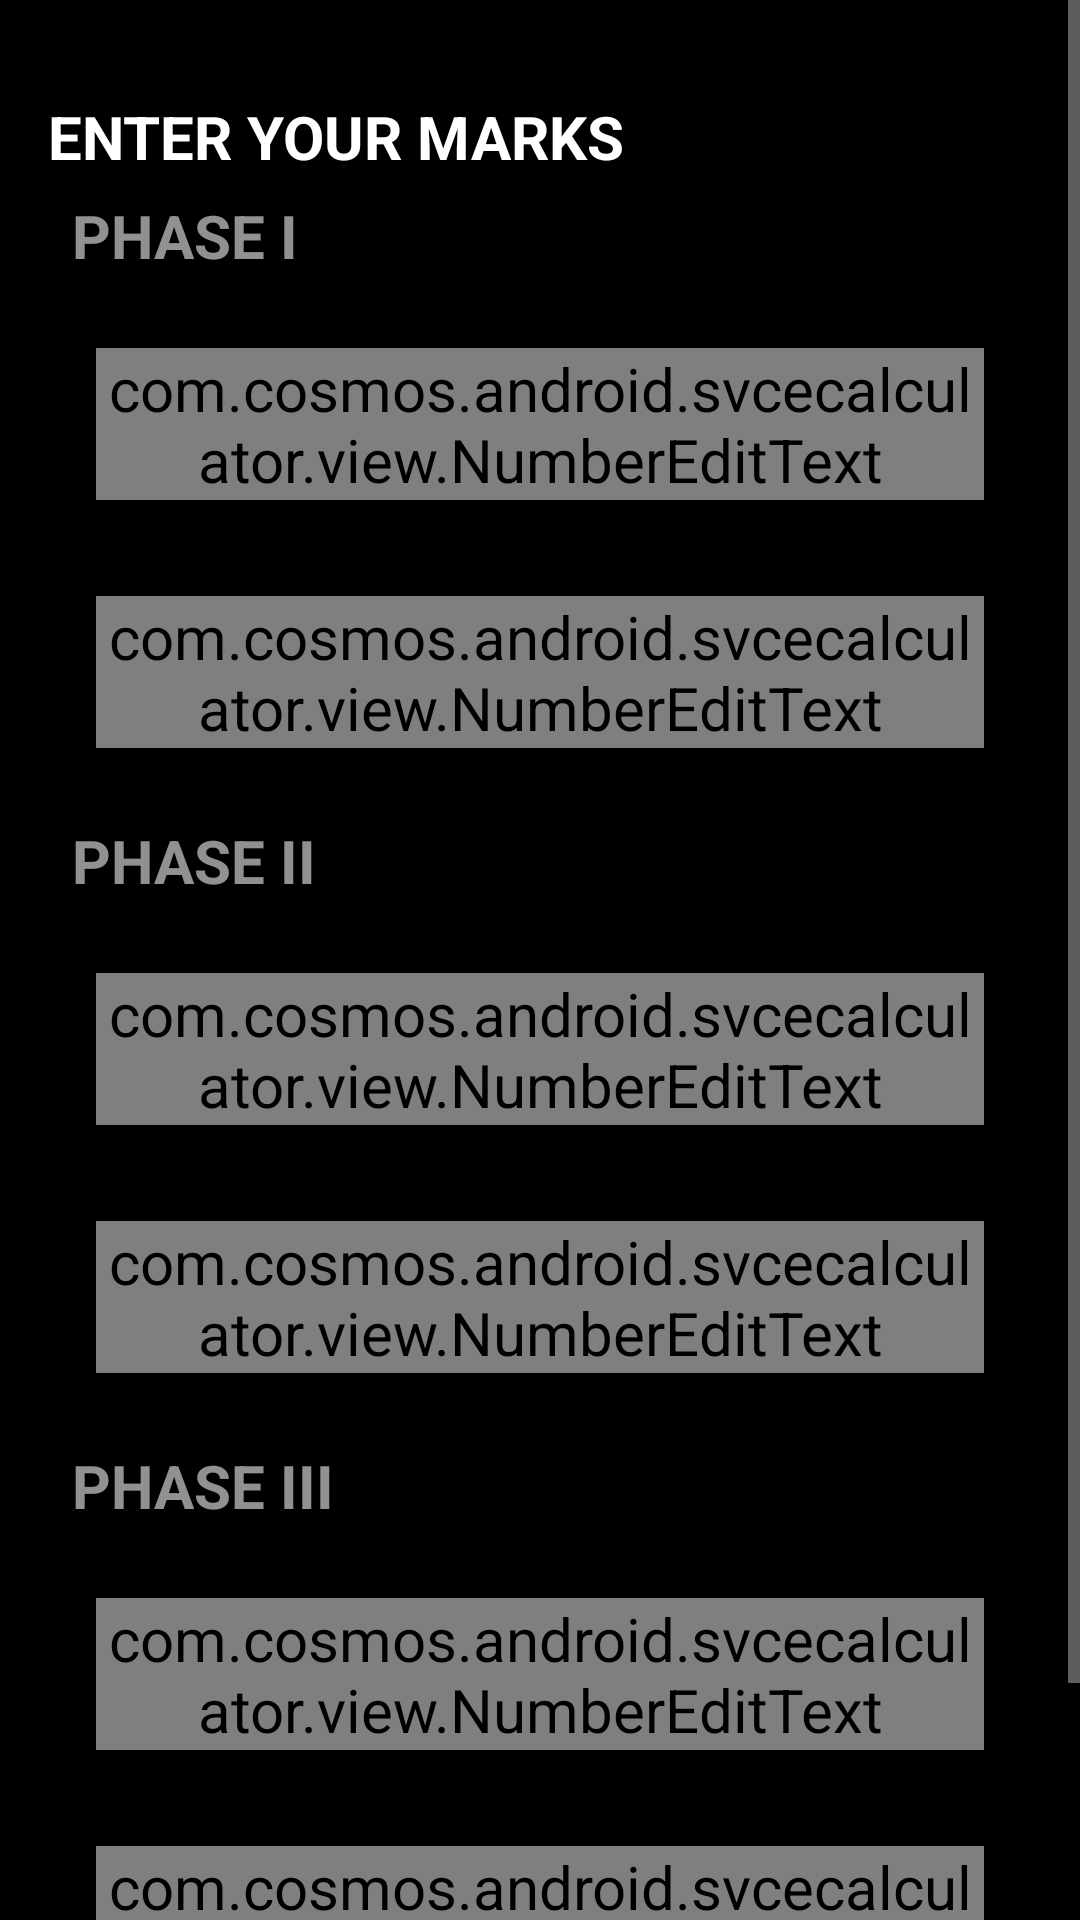

Reconstruct the res/layout file that produces this screen, plus the resources it refers to.
<!-- AndroidManifest.xml: application theme AppTheme.FullScreen -->
<!-- res/layout/activity_main.xml -->
<?xml version="1.0" encoding="utf-8"?>
<ScrollView xmlns:android="http://schemas.android.com/apk/res/android"
    xmlns:app="http://schemas.android.com/apk/res-auto"
    xmlns:tools="http://schemas.android.com/tools"
    android:layout_width="match_parent"
    android:layout_height="match_parent"
    android:background="@android:color/black"
    tools:context="com.cosmos.android.svcecalculator.MainActivity">

    <LinearLayout
        android:layout_margin="@dimen/default_margin"
        android:layout_width="match_parent"
        android:layout_height="wrap_content"
        android:layout_marginTop="@dimen/default_margin"
        android:layout_marginBottom="@dimen/default_margin"
        android:fillViewport="true"
        android:orientation="vertical">

        <TextView

            android:id="@+id/headerText"
            android:layout_width="match_parent"
            android:layout_height="25dp"
            android:layout_marginTop="@dimen/default_margin"
            android:text="@string/calc_title"
            android:textSize="@dimen/text_header_size"
            android:textStyle="bold" />

        <TextView
            android:layout_width="match_parent"
            android:layout_height="wrap_content"
            android:layout_margin="@dimen/small_margin"
            android:text="PHASE I"
            android:textColor="@color/translucent"
            android:textSize="@dimen/text_header_size"
            android:textStyle="bold" />

        <android.support.design.widget.TextInputLayout
            android:layout_width="match_parent"
            android:layout_height="wrap_content">

            <com.cosmos.android.svcecalculator.view.NumberEditText
                android:id="@+id/catEditText1"
                android:layout_width="match_parent"
                android:layout_height="wrap_content"
                android:layout_margin="@dimen/default_margin"
                android:hint="@string/text_hint_cat"
                android:inputType="numberDecimal"
                android:maxLength="2" />
        </android.support.design.widget.TextInputLayout>

        <android.support.design.widget.TextInputLayout
            android:layout_width="match_parent"
            android:layout_height="wrap_content">

            <com.cosmos.android.svcecalculator.view.NumberEditText
                android:id="@+id/assEditText1"
                android:layout_width="match_parent"
                android:layout_height="wrap_content"
                android:layout_margin="@dimen/default_margin"
                android:hint="@string/text_hint_ass"
                android:inputType="numberDecimal"
                android:maxLength="2" />
        </android.support.design.widget.TextInputLayout>

        <TextView
            android:layout_width="match_parent"
            android:layout_height="wrap_content"
            android:layout_margin="@dimen/small_margin"
            android:text="PHASE II"
            android:textColor="@color/translucent"
            android:textSize="@dimen/text_header_size"
            android:textStyle="bold" />

        <android.support.design.widget.TextInputLayout
            android:layout_width="match_parent"
            android:layout_height="wrap_content">

            <com.cosmos.android.svcecalculator.view.NumberEditText
                android:id="@+id/catEditText2"
                android:layout_width="match_parent"
                android:layout_height="wrap_content"
                android:layout_margin="@dimen/default_margin"
                android:hint="@string/text_hint_cat"
                android:inputType="numberDecimal"
                android:maxLength="2" />
        </android.support.design.widget.TextInputLayout>

        <android.support.design.widget.TextInputLayout
            android:layout_width="match_parent"
            android:layout_height="wrap_content">

            <com.cosmos.android.svcecalculator.view.NumberEditText
                android:id="@+id/assEditText2"
                android:layout_width="match_parent"
                android:layout_height="wrap_content"
                android:layout_margin="@dimen/default_margin"
                android:hint="@string/text_hint_ass"
                android:inputType="numberDecimal"
                android:maxLength="2" />
        </android.support.design.widget.TextInputLayout>

        <TextView
            android:layout_width="match_parent"
            android:layout_height="wrap_content"
            android:layout_margin="@dimen/small_margin"
            android:text="PHASE III"
            android:textColor="@color/translucent"
            android:textSize="@dimen/text_header_size"
            android:textStyle="bold" />

        <android.support.design.widget.TextInputLayout
            android:layout_width="match_parent"
            android:layout_height="wrap_content">

            <com.cosmos.android.svcecalculator.view.NumberEditText
                android:id="@+id/catEditText3"
                android:layout_width="match_parent"
                android:layout_height="wrap_content"
                android:layout_margin="@dimen/default_margin"
                android:hint="@string/text_hint_cat"
                android:inputType="numberDecimal"
                android:maxLength="2" />
        </android.support.design.widget.TextInputLayout>

        <android.support.design.widget.TextInputLayout
            android:layout_width="match_parent"
            android:layout_height="wrap_content">

            <com.cosmos.android.svcecalculator.view.NumberEditText
                android:id="@+id/assEditText3"
                android:layout_width="match_parent"
                android:layout_height="wrap_content"
                android:layout_margin="@dimen/default_margin"
                android:hint="@string/text_hint_ass"
                android:inputType="numberDecimal"
                android:maxLength="2" />

        </android.support.design.widget.TextInputLayout>
        <LinearLayout
            android:gravity="end"
            android:layout_width="match_parent"
            android:layout_height="wrap_content"
            android:orientation="horizontal">


            <Button
                android:id="@+id/resetButton"
                style="@style/Base.Widget.AppCompat.Button.Borderless.Colored"
                android:layout_width="wrap_content"
                android:layout_height="wrap_content"
                android:text="@string/button_reset"
                android:textColor="@color/colorAccent" />

            <Button
                android:id="@+id/submitButton"
                style="@style/Base.Widget.AppCompat.Button.Borderless.Colored"
                android:layout_width="wrap_content"
                android:layout_height="wrap_content"
                android:text="@string/button_submit"
                android:textColor="@color/colorAccent" />
        </LinearLayout>
    </LinearLayout>


</ScrollView>
<!-- resources referenced by this layout -->
<resources>
  <color name="colorAccent">#2980b9</color>
  <color name="translucent">#91ffffff</color>
  <dimen name="default_margin">16dp</dimen>
  <dimen name="small_margin">8dp</dimen>
  <dimen name="text_header_size">20sp</dimen>
  <string name="button_reset">Reset</string>
  <string name="button_submit">Submit</string>
  <string name="calc_title">ENTER YOUR MARKS</string>
  <string name="text_hint_ass">Enter Assignment Mark</string>
  <string name="text_hint_cat">Enter CAT Mark</string>
  <style name="AppTheme.FullScreen" parent="AppTheme">
          <item name="android:windowActionBarOverlay">true</item>
          <item name="android:windowBackground">@color/colorPrimary</item>
          <item name="android:windowFullscreen">true</item>
      </style>
  <style name="AppTheme" parent="Theme.AppCompat.NoActionBar">
          
          <item name="colorPrimary">@color/colorPrimary</item>
          <item name="colorPrimaryDark">@color/colorPrimaryDark</item>
          <item name="colorAccent">@color/premiumYellow</item>
          <item name="android:textColor">@color/colorForeground</item>
          <item name="android:textViewStyle">@style/AppTheme.TextLight</item>
          <item name="imageButtonStyle">@style/AppTheme.ImageButton</item>
      </style>
  <color name="colorPrimary">@android:color/black</color>
  <color name="colorPrimaryDark">@android:color/black</color>
  <color name="premiumYellow">#D09700</color>
  <color name="colorForeground">@android:color/white</color>
  <style name="AppTheme.TextLight" parent="TextAppearance.AppCompat">
          <item name="android:textSize">@dimen/text_small</item>
          <item name="fontPath">fonts/SoinSansNeue-Light.otf</item>
      </style>
  <style name="AppTheme.ImageButton" parent="Base.Widget.AppCompat.ImageButton">
          <item name="android:tint">@color/colorForeground</item>
          <item name="android:background">@android:color/transparent</item>
      </style>
  <dimen name="text_small">20sp</dimen>
</resources>
